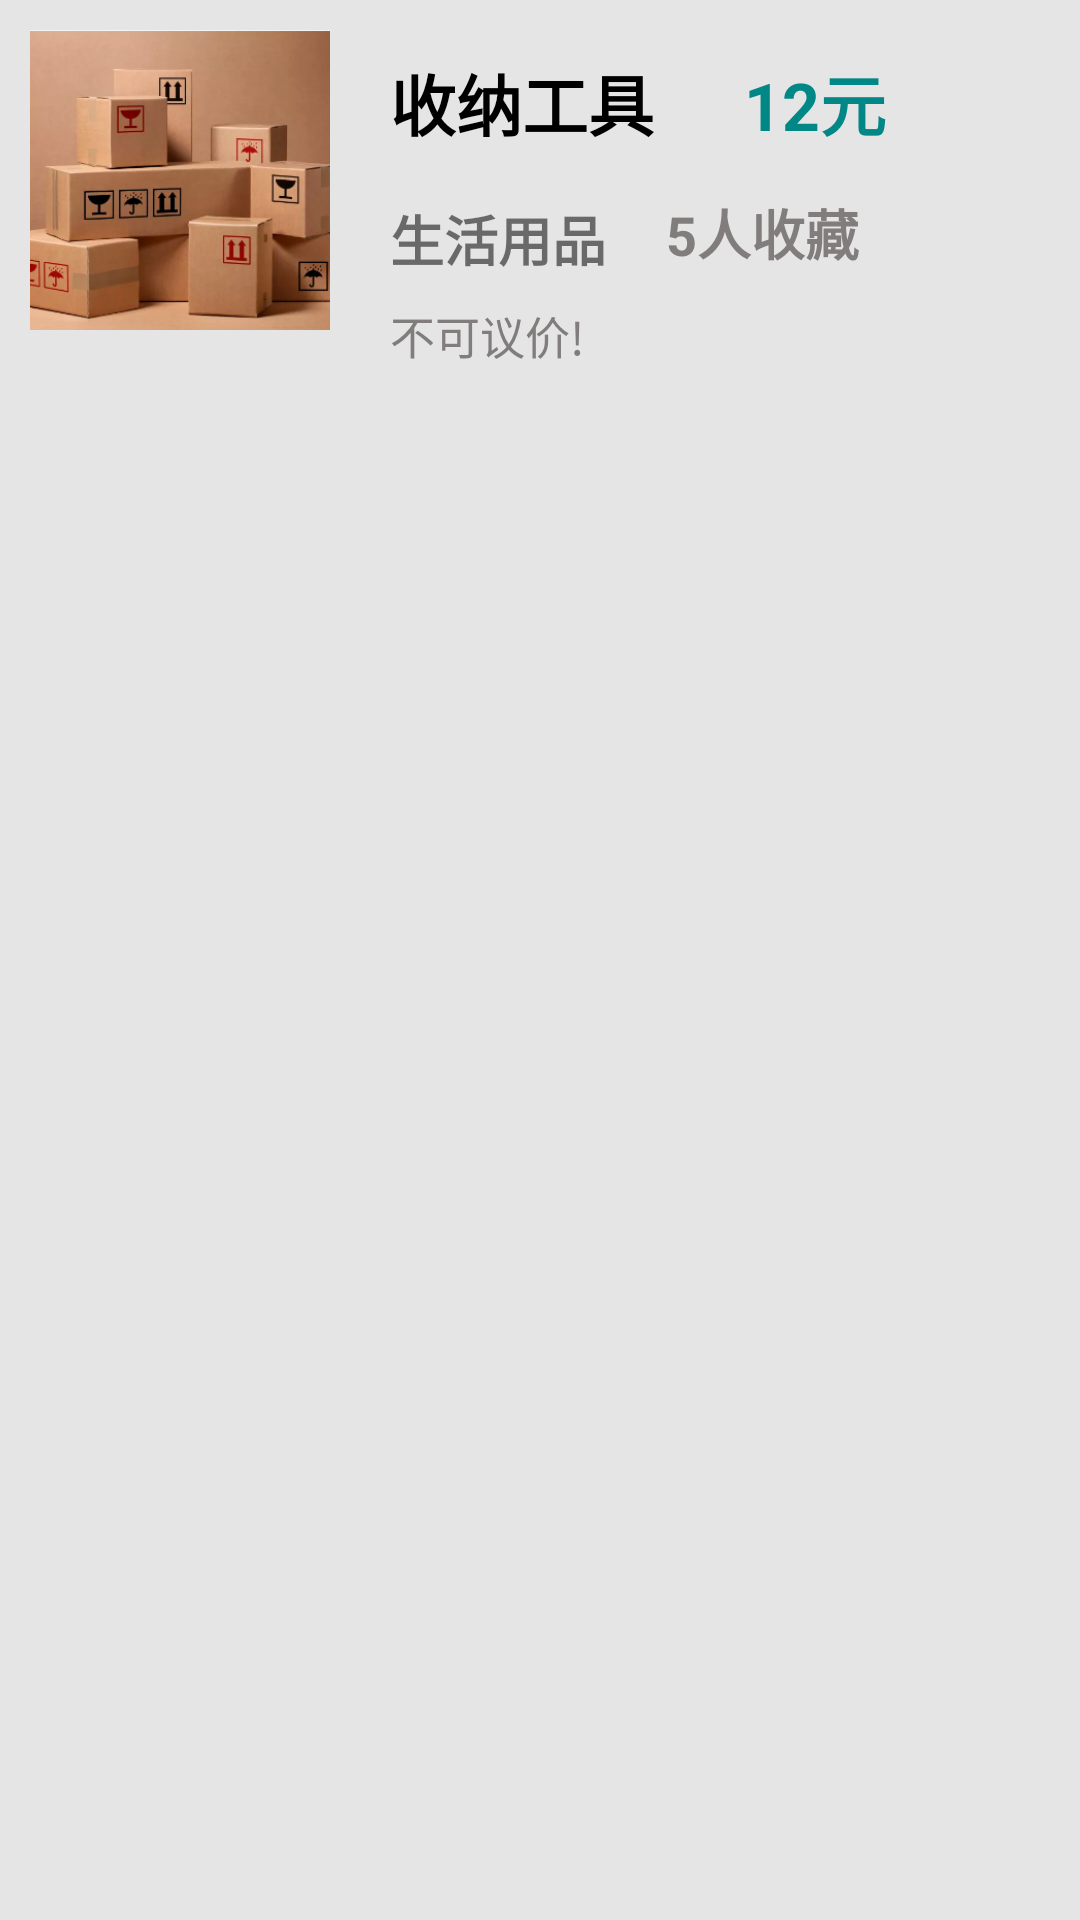

Layout XML and referenced resources for this Android screen:
<!-- AndroidManifest.xml: application theme Theme.Secondary_Market -->
<!-- res/layout/layout_all_commodity.xml -->
<?xml version="1.0" encoding="utf-8"?>
<LinearLayout xmlns:android="http://schemas.android.com/apk/res/android"
    android:orientation="horizontal"
    android:layout_width="match_parent"
    android:layout_height="wrap_content"
    android:paddingLeft="10dp"
    android:paddingRight="10dp"
    android:paddingTop="10dp"
    android:paddingBottom="10dp"
    android:background="@color/greyE5E5E5">
    <ImageView
        android:id="@+id/iv_commodity"
        android:layout_width="100dp"
        android:layout_height="100dp"
        android:scaleType="centerCrop"
        android:src="@drawable/img_goods"/>
    <LinearLayout
        android:layout_width="match_parent"
        android:layout_height="wrap_content"
        android:orientation="vertical"
        android:paddingLeft="20dp">
        
        <LinearLayout
            android:layout_width="match_parent"
            android:layout_height="wrap_content"
            android:orientation="horizontal"
            android:layout_marginTop="8dp">
            <TextView
                android:id="@+id/tv_name"
                android:layout_width="wrap_content"
                android:layout_height="wrap_content"
                android:text="收纳工具"
                android:textSize="22sp"
                android:textStyle="bold"
                android:textColor="@color/black"/>
            <TextView
                android:id="@+id/tv_price"
                android:layout_width="wrap_content"
                android:layout_height="wrap_content"
                android:layout_marginStart="30dp"
                android:text="12元"
                android:textColor="@color/teal_700"
                android:textStyle="bold"
                android:textSize="22sp"/>
        </LinearLayout>
        <LinearLayout
            android:layout_width="match_parent"
            android:layout_height="wrap_content"
            android:orientation="horizontal"
            android:layout_marginTop="8dp">
        <TextView
            android:id="@+id/tv_type"
            android:layout_width="wrap_content"
            android:layout_height="wrap_content"
            android:text="生活用品"
            android:textSize="18sp"
            android:textStyle="bold"
            android:textColor="@color/teal_500"
            android:layout_marginTop="8dp"/>
        <TextView
            android:id="@+id/c_num"
            android:layout_width="wrap_content"
            android:layout_height="wrap_content"
            android:layout_marginStart="20dp"
            android:text="5"
            android:textColor="@color/grey817D7D"
            android:textStyle="bold"
            android:textSize="18sp"
            android:layout_marginTop="6dp"/>
        <TextView
            android:id="@+id/c_text"
            android:layout_width="wrap_content"
            android:layout_height="wrap_content"
            android:text="人收藏"
            android:textColor="@color/grey817D7D"
            android:textStyle="bold"
            android:textSize="18sp"
            android:layout_marginTop="6dp"/>
        </LinearLayout>
        <LinearLayout
            android:layout_width="match_parent"
            android:layout_height="wrap_content"
            android:layout_marginTop="8dp"
            android:orientation="horizontal">
            <TextView
                android:id="@+id/tv_description"
                android:layout_width="wrap_content"
                android:layout_height="wrap_content"
                android:text="不可议价!"
                android:textColor="@color/grey817D7D"
                android:textSize="15sp"/>

    </LinearLayout>
    </LinearLayout>
</LinearLayout>
<!-- resources referenced by this layout -->
<resources>
  <color name="black">#FF000000</color>
  <color name="grey817D7D">#817D7D</color>
  <color name="greyE5E5E5">#E5E5E5</color>
  <color name="teal_700">#FF018786</color>
  <!-- drawable img_goods: png bitmap (drawable-v24, 125053 bytes) -->
  <style name="Theme.Secondary_Market" parent="Theme.MaterialComponents.DayNight.DarkActionBar">
          
          <item name="colorPrimary">@color/purple_500</item>
          <item name="colorPrimaryVariant">@color/purple_700</item>
          <item name="colorOnPrimary">@color/white</item>
          
          <item name="colorSecondary">@color/teal_200</item>
          <item name="colorSecondaryVariant">@color/teal_700</item>
          <item name="colorOnSecondary">@color/black</item>
          
          <item name="android:statusBarColor" tools:targetApi="l">?attr/colorPrimaryVariant</item>
          
      </style>
  <color name="purple_500">#FF6200EE</color>
  <color name="purple_700">#FF3700B3</color>
  <color name="white">#FFFFFFFF</color>
  <color name="teal_200">#FF03DAC5</color>
</resources>
